Run: headless pygame with SDL's dummy video driver; simulated clock (each Clock.tick advances the game by its frame time, no real sleeping); random seed 0; keys injected as events and as key.get_pressed() state; no mouse input.
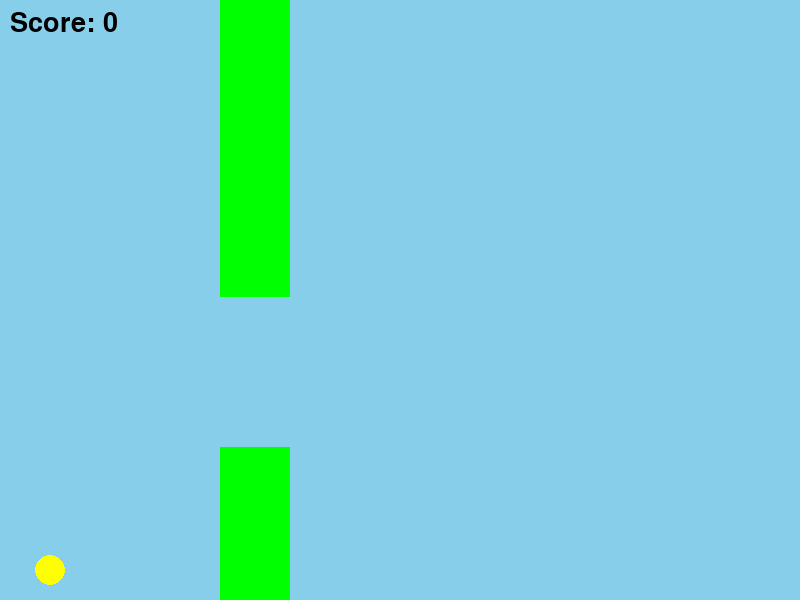
Frame 1 of 2 · flips 1–60 · no input
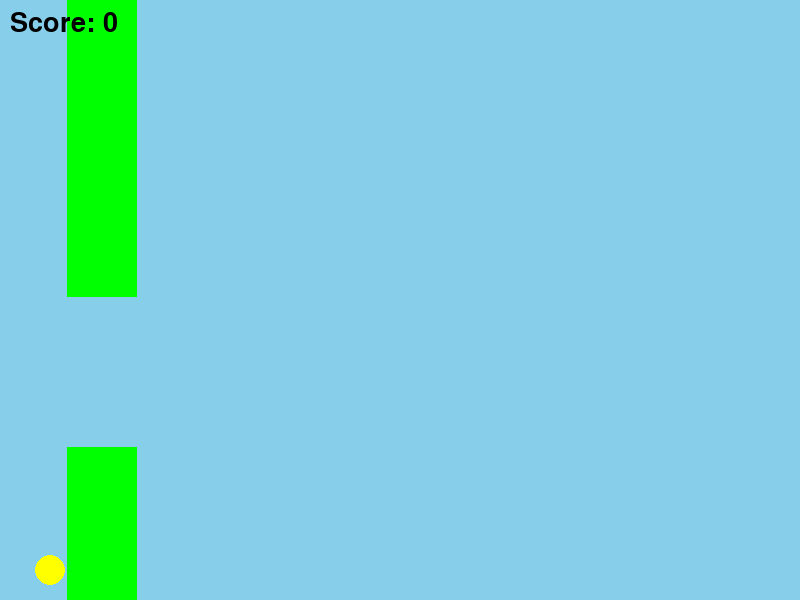
Frame 2 of 2 · flips 61–180 · tapped SPACE, RETURN · held RIGHT (→), D (game ended)

The pygame program that drew these frames:

import pygame
import random
import sys

pygame.init()

WIDTH = 800
HEIGHT = 600
screen = pygame.display.set_mode((WIDTH, HEIGHT))
pygame.display.set_caption("Flappy Bird")

clock = pygame.time.Clock()
font = pygame.font.SysFont(None, 40)

# Bird
bird_x = 50
bird_y = 300
bird_vel = 0
gravity = 0.5

# Pipes
pipe_width = 70
gap = 150
pipe_x = 400
pipe_height = random.randint(100, 400)
pipe_speed = 3

score = 0

running = True
while running:
    for event in pygame.event.get():
        if event.type == pygame.QUIT:
            pygame.quit()
            sys.exit()
        if event.type == pygame.KEYDOWN:
            if event.key == pygame.K_SPACE:
                bird_vel = -8

    # Bird physics
    bird_vel += gravity
    bird_y += bird_vel

    # Keep bird inside screen
    if bird_y < 0:
        bird_y = 0
        bird_vel = 0

    if bird_y > HEIGHT - 30:
        bird_y = HEIGHT - 30
        bird_vel = 0

    # Move pipes
    pipe_x -= pipe_speed

    # Reset pipes when going off-screen
    if pipe_x < -pipe_width:
        pipe_x = WIDTH
        pipe_height = random.randint(100, 400)
        score += 1

    # Collision detection
    bird_rect = pygame.Rect(bird_x - 15, bird_y - 15, 30, 30)
    top_pipe = pygame.Rect(pipe_x, 0, pipe_width, pipe_height)
    bottom_pipe = pygame.Rect(pipe_x, pipe_height + gap, pipe_width, HEIGHT)

    if bird_rect.colliderect(top_pipe) or bird_rect.colliderect(bottom_pipe):
        print("GAME OVER")
        pygame.quit()
        sys.exit()

    # Draw everything
    screen.fill((135, 206, 235))

    # Bird
    pygame.draw.circle(screen, (255, 255, 0), (bird_x, int(bird_y)), 15)

    # Pipes
    pygame.draw.rect(screen, (0, 255, 0), top_pipe)
    pygame.draw.rect(screen, (0, 255, 0), bottom_pipe)

    # Score
    text = font.render(f"Score: {score}", True, (0, 0, 0))
    screen.blit(text, (10, 10))

    pygame.display.update()
    clock.tick(60)
